Labelled photos from "hotDog", an image-classification folder in noahs438/hotDog. The possible labels are: hot dog, not hot dog.

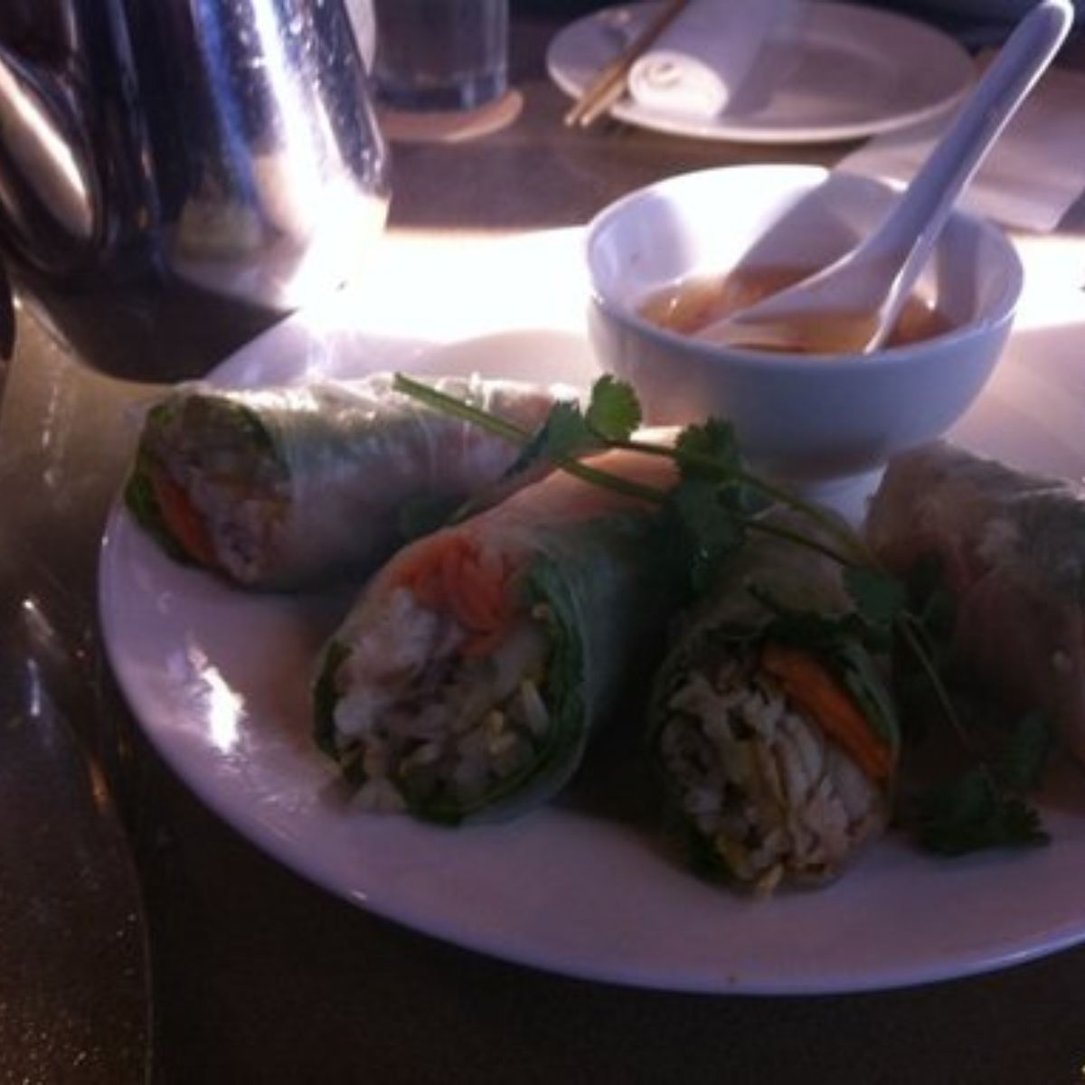
Label: not hot dog

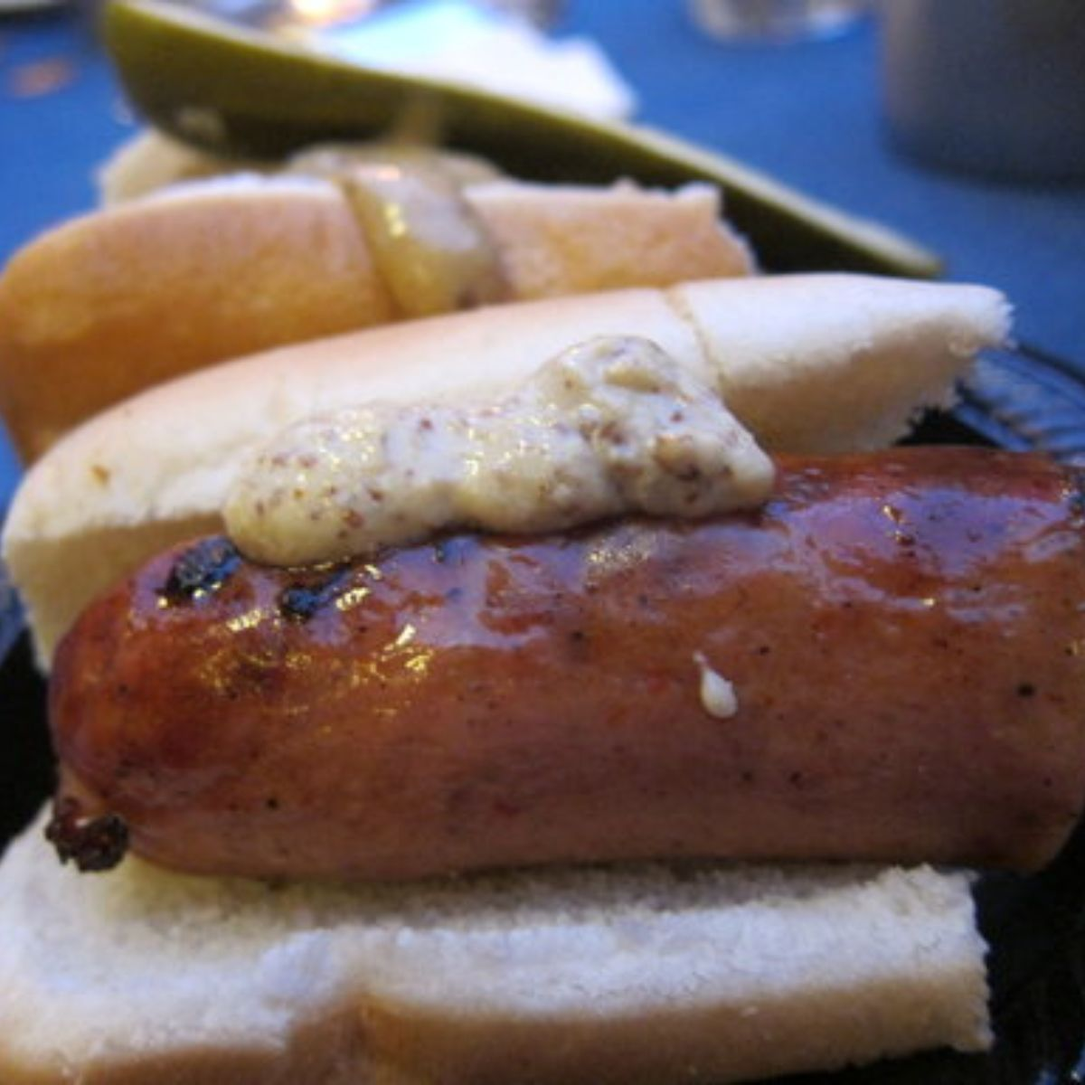
Label: hot dog

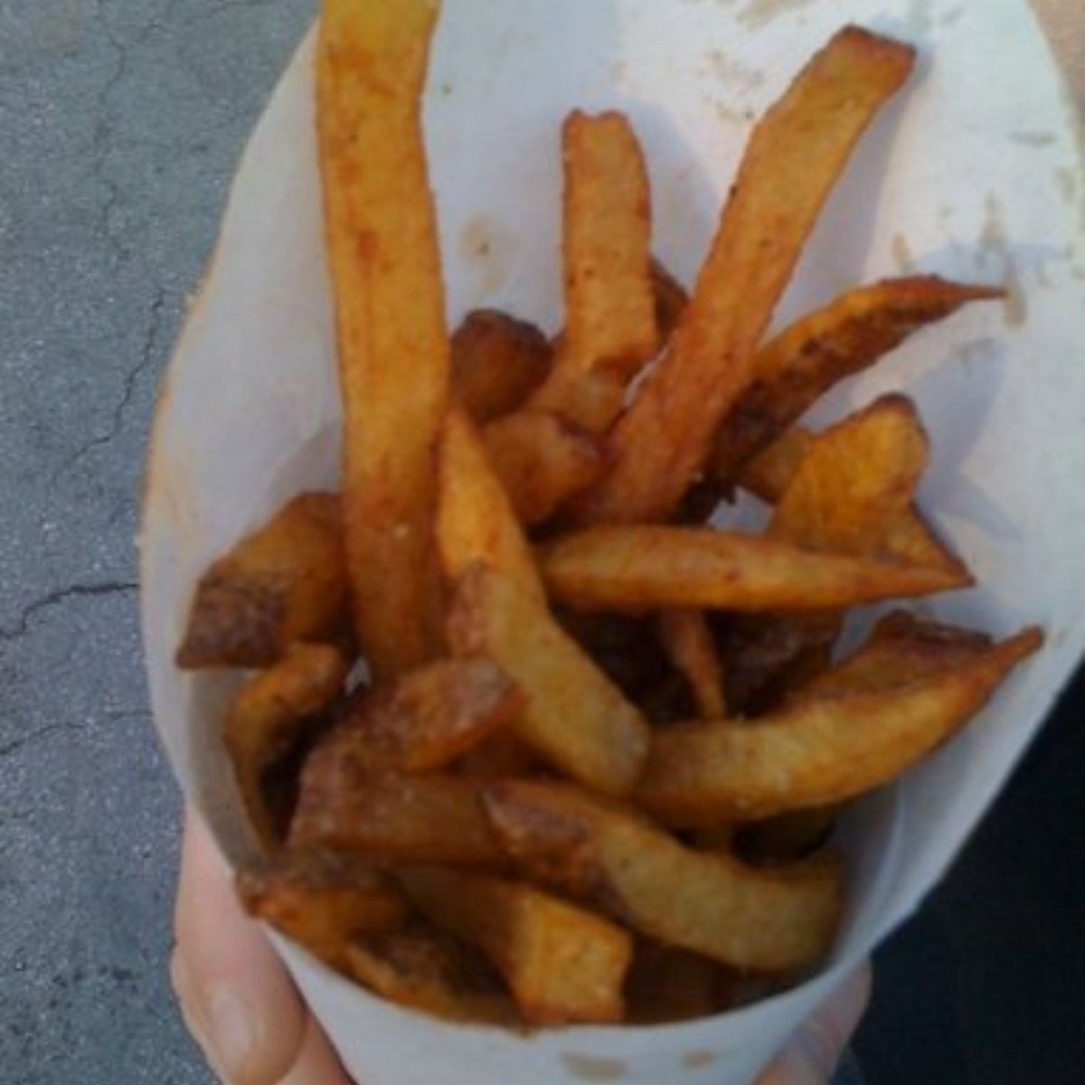
Label: not hot dog

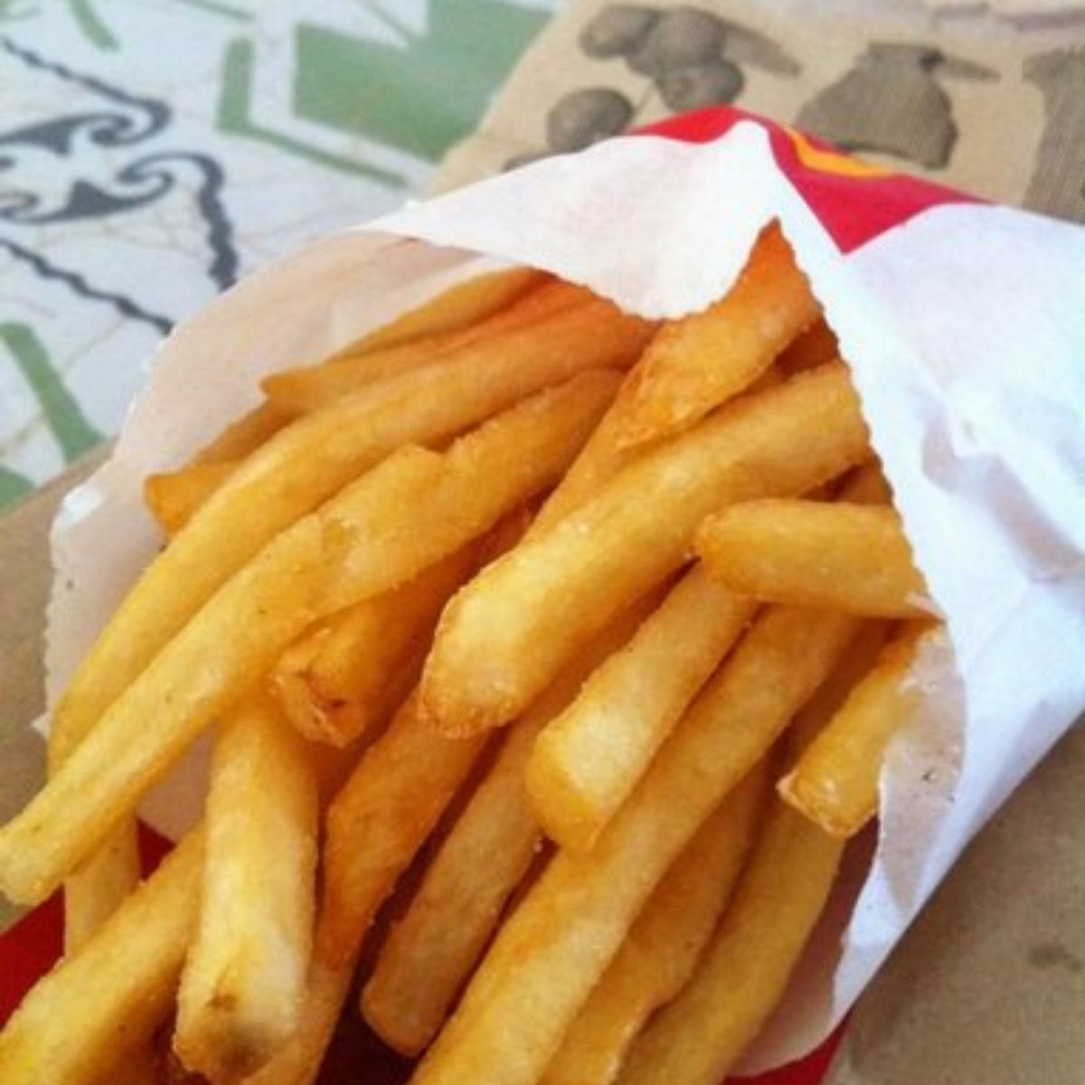
Label: not hot dog

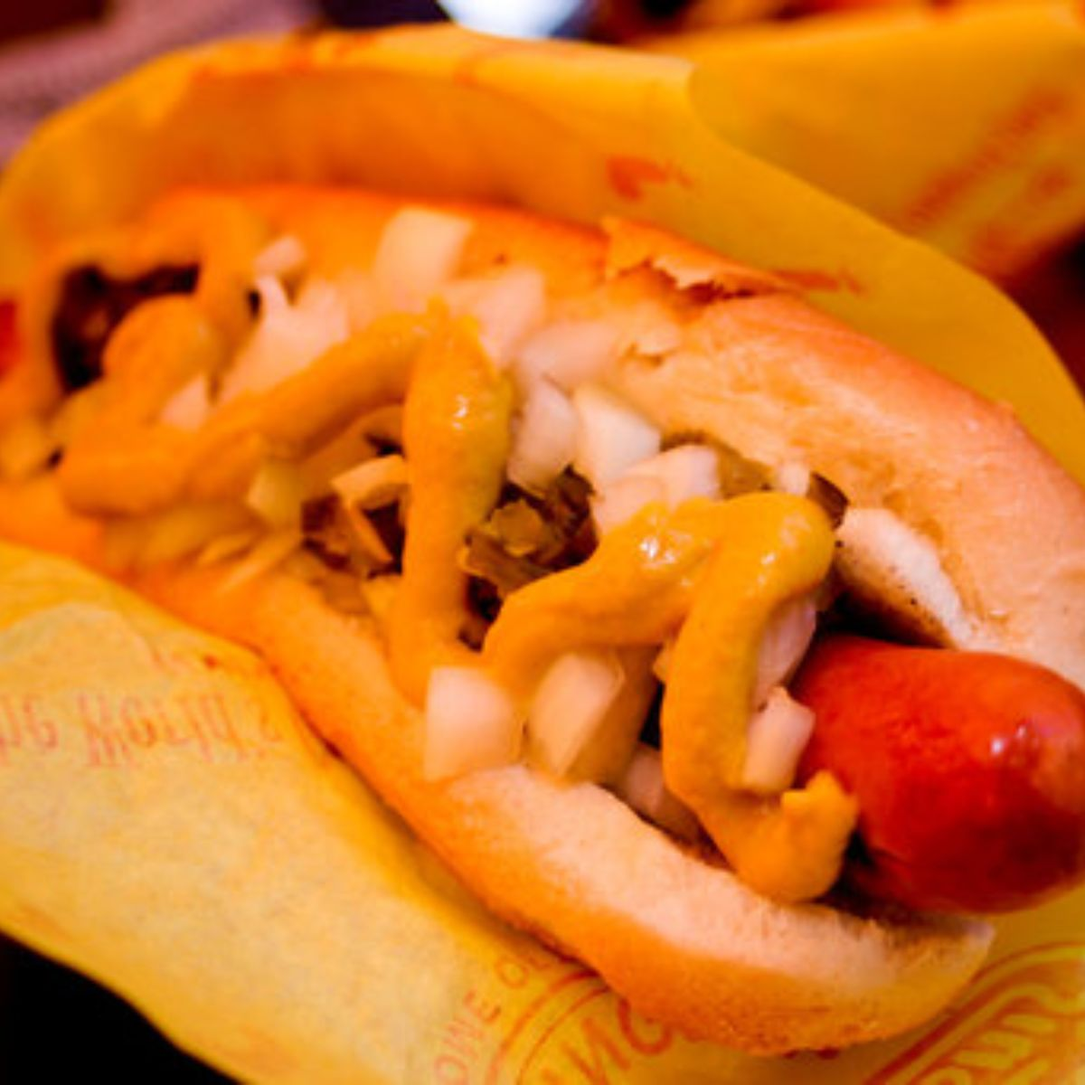
Label: hot dog

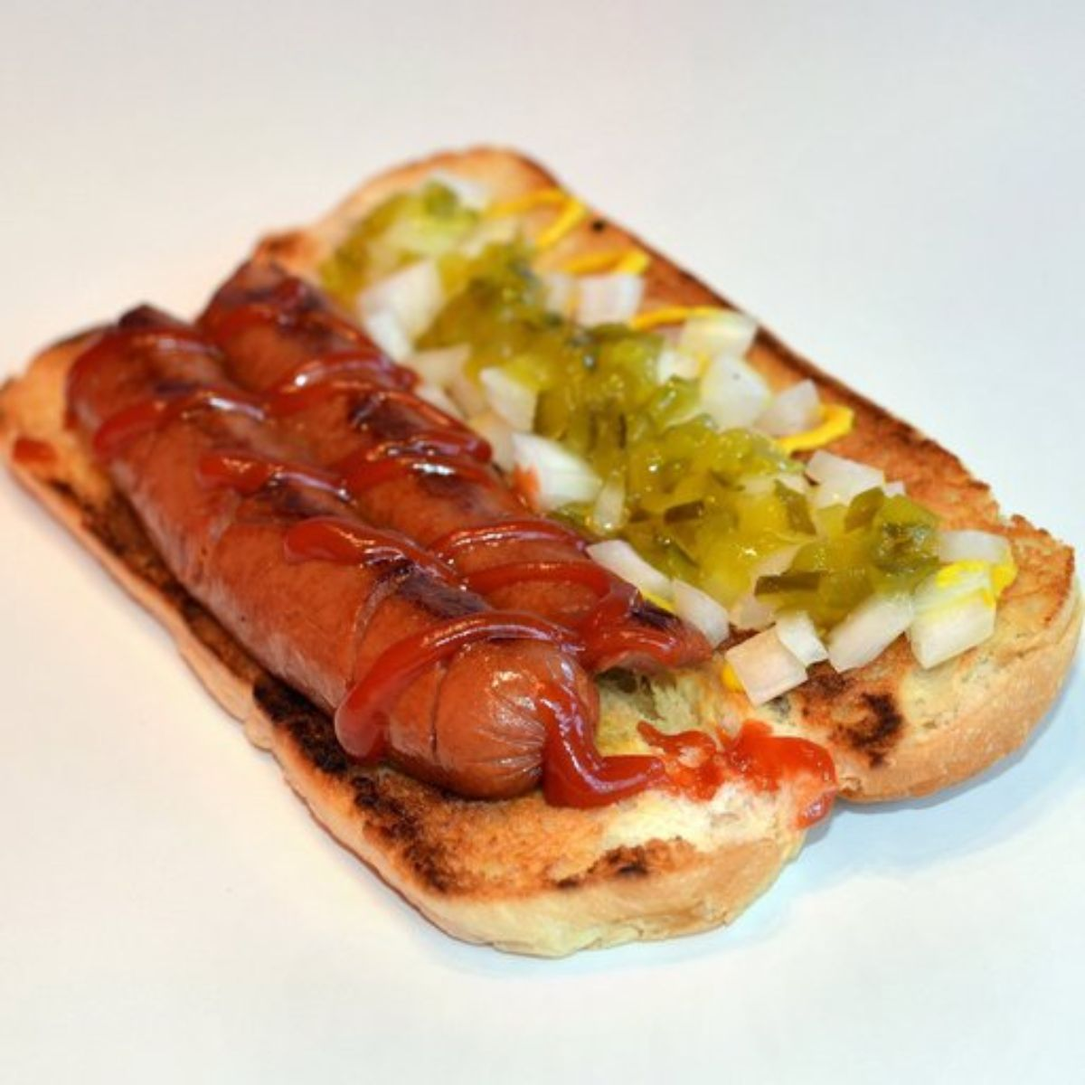
Label: hot dog
